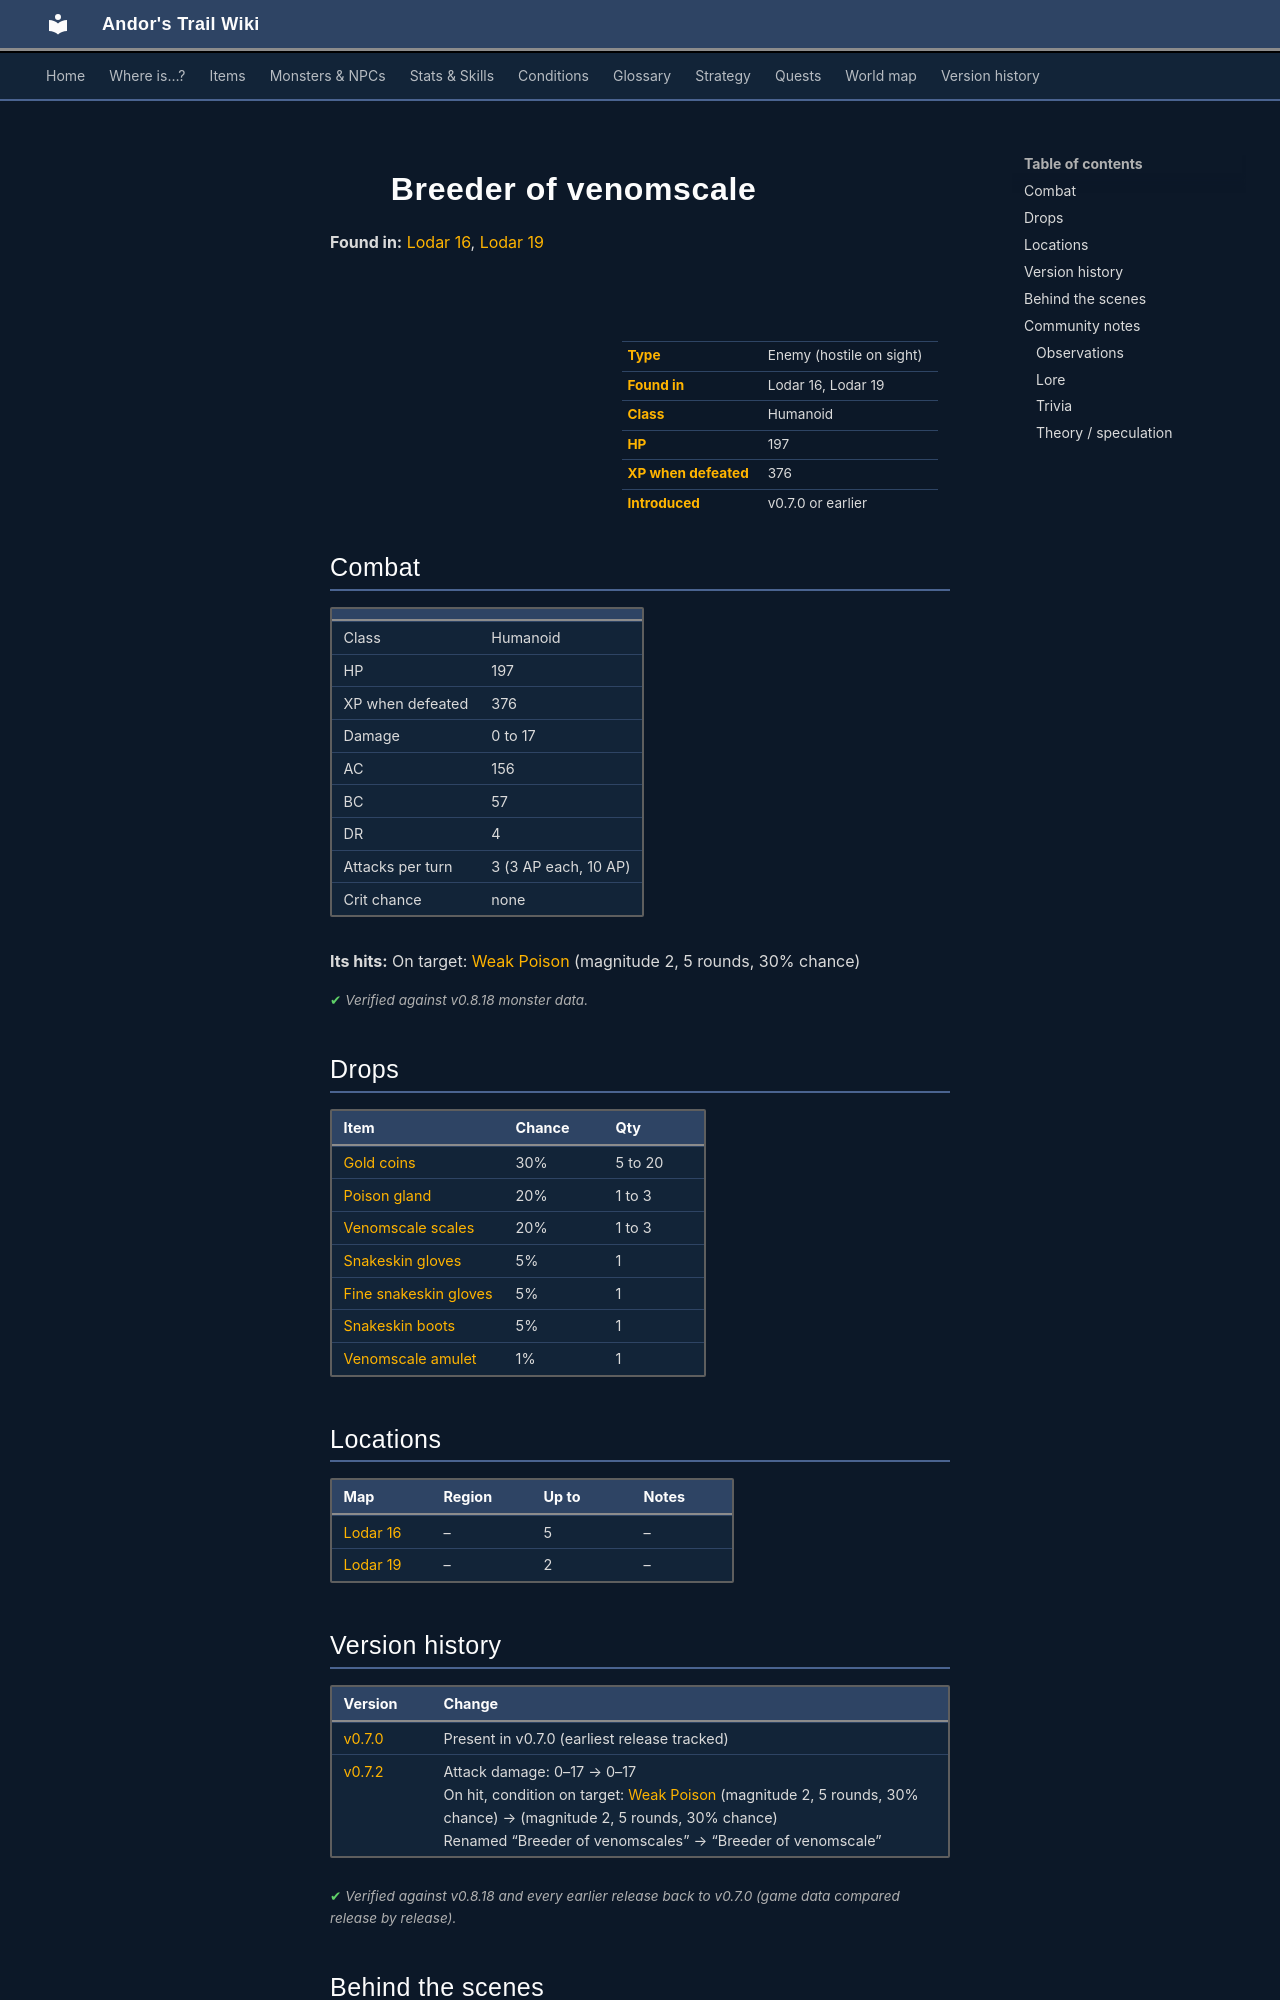

repository: asdfghjkl628/Andor-s-Trail-Wikiiii · page: monsters/vscaleb1/index.html · generator: mkdocs

---
description: "Breeder of venomscale is an enemy in Andor's Trail (humanoid) with 197 HP, worth 376 XP, found in Lodar 16, Lodar 19. Drops: Gold coins, Poison gland, Venomscale scales, Snakeskin gloves."
---

# ![](../assets/icons/monsters/monsters_tometik7_56.png){ .sprite } Breeder of venomscale

**Found in:** [Lodar 16](../maps/lodar16.md), [Lodar 19](../maps/lodar19.md)

<div class="infobox" markdown>

<p class="ib-img"><img class="sprite" src="../../assets/icons/monsters/monsters_tometik7_56.png" alt=""></p>

| | |
|---|---|
| **Type** | Enemy (hostile on sight) |
| **Found in** | Lodar 16, Lodar 19 |
| **Class** | Humanoid |
| **HP** | 197 |
| **XP when defeated** | 376 |
| **Introduced** | v0.7.0 or earlier |

</div>

## Combat

| | |
|---|---|
| Class | Humanoid |
| HP | 197 |
| XP when defeated | 376 |
| Damage | 0 to 17 |
| AC | 156 |
| BC | 57 |
| DR | 4 |
| Attacks per turn | 3 (3 AP each, 10 AP) |
| Crit chance | none |

**Its hits:** On target: [Weak Poison](../conditions/poison_weak.md) (magnitude 2, 5 rounds, 30% chance)


<p class="verified">Verified against v0.8.18 monster data.</p>

## Drops

| Item | Chance | Qty |
|---|---|---|
| [Gold coins](../items/gold.md) | 30% | 5 to 20 |
| [Poison gland](../items/gland.md) | 20% | 1 to 3 |
| [Venomscale scales](../items/venomscale.md) | 20% | 1 to 3 |
| [Snakeskin gloves](../items/gloves3.md) | 5% | 1 |
| [Fine snakeskin gloves](../items/gloves4.md) | 5% | 1 |
| [Snakeskin boots](../items/boots3.md) | 5% | 1 |
| [Venomscale amulet](../items/vscale_amul.md) | 1% | 1 |

## Locations

| Map | Region | Up to | Notes |
|---|---|---|---|
| [Lodar 16](../maps/lodar16.md) | – | 5 | – |
| [Lodar 19](../maps/lodar19.md) | – | 2 | – |


## Version history

| Version | Change |
|---|---|
| [v0.7.0](../versions/0.7.0.md) | Present in v0.7.0 (earliest release tracked) |
| [v0.7.2](../versions/0.7.2.md) | Attack damage: 0–17 → 0–17<br>On hit, condition on target: [Weak Poison](../conditions/poison_weak.md) (magnitude 2, 5 rounds, 30% chance) → (magnitude 2, 5 rounds, 30% chance)<br>Renamed “Breeder of venomscales” → “Breeder of venomscale” |

<p class="verified">Verified against v0.8.18 and every earlier release back to v0.7.0 (game data compared release by release).</p>


## Behind the scenes

*How the game data handles this character. Not needed for playing.*

??? info "How the XP value is calculated"

    The game computes each enemy's experience value when it loads the data (`MonsterTypeParser.java`):

    XP = ⌈(attacks per turn × attack chance × average damage × (1 + critical skill × critical multiplier) × 3 + HP × (1 + block chance) + 9 × damage resistance) × 0.7⌉

    Percentages are used as fractions (e.g. 60% = 0.6). Enemies whose attacks inflict a condition are worth 50 XP more. The More Exp skill adds a percentage on top.

??? info "Technical information"

    | | |
    |---|---|
    | Entry ID | `vscaleb1` |
    | Type (wiki) | Enemy |
    | Spawn group | `vscaleb1` |
    | Loot table | `vscaleb` |
    | Conversation | – |
    | Faction | – |
    | Movement | – |
    | Icon | `monsters_tometik7:56` |
    | Defined in | `res/raw/monsterlist_v070_lodarmaze.json` |

    Raw data:

    ```json
    {
     "id": "vscaleb1",
     "name": "Breeder of venomscale",
     "iconID": "monsters_tometik7:56",
     "maxHP": 197,
     "moveCost": 5,
     "attackDamage": {
      "min": 0,
      "max": 17
     },
     "spawnGroup": "vscaleb1",
     "droplistID": "vscaleb",
     "attackCost": 3,
     "attackChance": 156,
     "blockChance": 57,
     "damageResistance": 4,
     "hitEffect": {
      "conditionsTarget": [
       {
        "condition": "poison_weak",
        "magnitude": 2,
        "duration": 5,
        "chance": "30"
       }
      ]
     }
    }
    ```


## Community notes

<small>Written by players, not generated from game data. **Observations**: what players notice in-game · **Lore**: the in-world story · **Trivia**: real-world facts, references, development history · **Theory / speculation**: unconfirmed ideas; may just be unfinished content</small>
